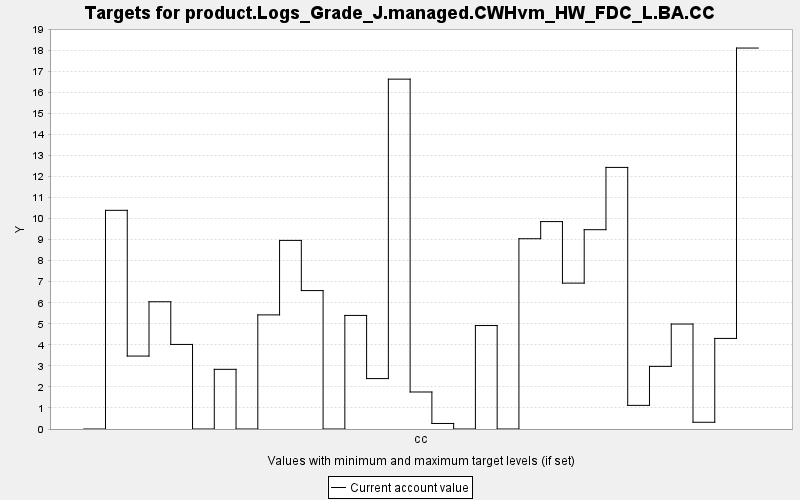

The file beside this chart, header and first rows:
TARGET, PERIOD, YEAR, PERIODWIDTH, MINIMUM, MAXIMUM, MINWEIGHT, MAXWEIGHT, CURRENT, SUMMARY
product.Logs_Grade_J.managed.CWHvm_HW_FD…, 0, 0, 10.0, 0.0, 10000, 1.0, 1.0, 0.0, 0.0
product.Logs_Grade_J.managed.CWHvm_HW_FD…, 1, 10, 10.0, 0.0, 10000, 1.0, 1.0, 10.39, 0.0
product.Logs_Grade_J.managed.CWHvm_HW_FD…, 2, 20, 10.0, 0.0, 10000, 1.0, 1.0, 3.467, 0.0
product.Logs_Grade_J.managed.CWHvm_HW_FD…, 3, 30, 10.0, 0.0, 10000, 1.0, 1.0, 6.048, 0.0
product.Logs_Grade_J.managed.CWHvm_HW_FD…, 4, 40, 10.0, 0.0, 10000, 1.0, 1.0, 4.019, 0.0
product.Logs_Grade_J.managed.CWHvm_HW_FD…, 5, 50, 10.0, 0.0, 10000, 1.0, 1.0, 0.0, 0.0
product.Logs_Grade_J.managed.CWHvm_HW_FD…, 6, 60, 10.0, 0.0, 10000, 1.0, 1.0, 2.836, 0.0
product.Logs_Grade_J.managed.CWHvm_HW_FD…, 7, 70, 10.0, 0.0, 10000, 1.0, 1.0, 0.0, 0.0
product.Logs_Grade_J.managed.CWHvm_HW_FD…, 8, 80, 10.0, 0.0, 10000, 1.0, 1.0, 5.424, 0.0
product.Logs_Grade_J.managed.CWHvm_HW_FD…, 9, 90, 10.0, 0.0, 10000, 1.0, 1.0, 8.964, 0.0
product.Logs_Grade_J.managed.CWHvm_HW_FD…, 10, 100, 10.0, 0.0, 10000, 1.0, 1.0, 6.579, 0.0
product.Logs_Grade_J.managed.CWHvm_HW_FD…, 11, 110, 10.0, 0.0, 10000, 1.0, 1.0, 0.0, 0.0
product.Logs_Grade_J.managed.CWHvm_HW_FD…, 12, 120, 10.0, 0.0, 10000, 1.0, 1.0, 5.398, 0.0
product.Logs_Grade_J.managed.CWHvm_HW_FD…, 13, 130, 10.0, 0.0, 10000, 1.0, 1.0, 2.396, 0.0
product.Logs_Grade_J.managed.CWHvm_HW_FD…, 14, 140, 10.0, 0.0, 10000, 1.0, 1.0, 16.63, 0.0
product.Logs_Grade_J.managed.CWHvm_HW_FD…, 15, 150, 10.0, 0.0, 10000, 1.0, 1.0, 1.759, 0.0
product.Logs_Grade_J.managed.CWHvm_HW_FD…, 16, 160, 10.0, 0.0, 10000, 1.0, 1.0, 0.263, 0.0
product.Logs_Grade_J.managed.CWHvm_HW_FD…, 17, 170, 10.0, 0.0, 10000, 1.0, 1.0, 0.0, 0.0
product.Logs_Grade_J.managed.CWHvm_HW_FD…, 18, 180, 10.0, 0.0, 10000, 1.0, 1.0, 4.918, 0.0
product.Logs_Grade_J.managed.CWHvm_HW_FD…, 19, 190, 10.0, 0.0, 10000, 1.0, 1.0, 0.0, 0.0
product.Logs_Grade_J.managed.CWHvm_HW_FD…, 20, 200, 10.0, 0.0, 10000, 1.0, 1.0, 9.043, 0.0
product.Logs_Grade_J.managed.CWHvm_HW_FD…, 21, 210, 10.0, 0.0, 10000, 1.0, 1.0, 9.858, 0.0
product.Logs_Grade_J.managed.CWHvm_HW_FD…, 22, 220, 10.0, 0.0, 10000, 1.0, 1.0, 6.933, 0.0
product.Logs_Grade_J.managed.CWHvm_HW_FD…, 23, 230, 10.0, 0.0, 10000, 1.0, 1.0, 9.473, 0.0
product.Logs_Grade_J.managed.CWHvm_HW_FD…, 24, 240, 10.0, 0.0, 10000, 1.0, 1.0, 12.43, 0.0
product.Logs_Grade_J.managed.CWHvm_HW_FD…, 25, 250, 10.0, 0.0, 10000, 1.0, 1.0, 1.123, 0.0
product.Logs_Grade_J.managed.CWHvm_HW_FD…, 26, 260, 10.0, 0.0, 10000, 1.0, 1.0, 2.977, 0.0
product.Logs_Grade_J.managed.CWHvm_HW_FD…, 27, 270, 10.0, 0.0, 10000, 1.0, 1.0, 4.989, 0.0
product.Logs_Grade_J.managed.CWHvm_HW_FD…, 28, 280, 10.0, 0.0, 10000, 1.0, 1.0, 0.32, 0.0
product.Logs_Grade_J.managed.CWHvm_HW_FD…, 29, 290, 10.0, 0.0, 10000, 1.0, 1.0, 4.305, 0.0
product.Logs_Grade_J.managed.CWHvm_HW_FD…, 30, 300, 10.0, 0.0, 10000, 1.0, 1.0, 18.11, 0.0
